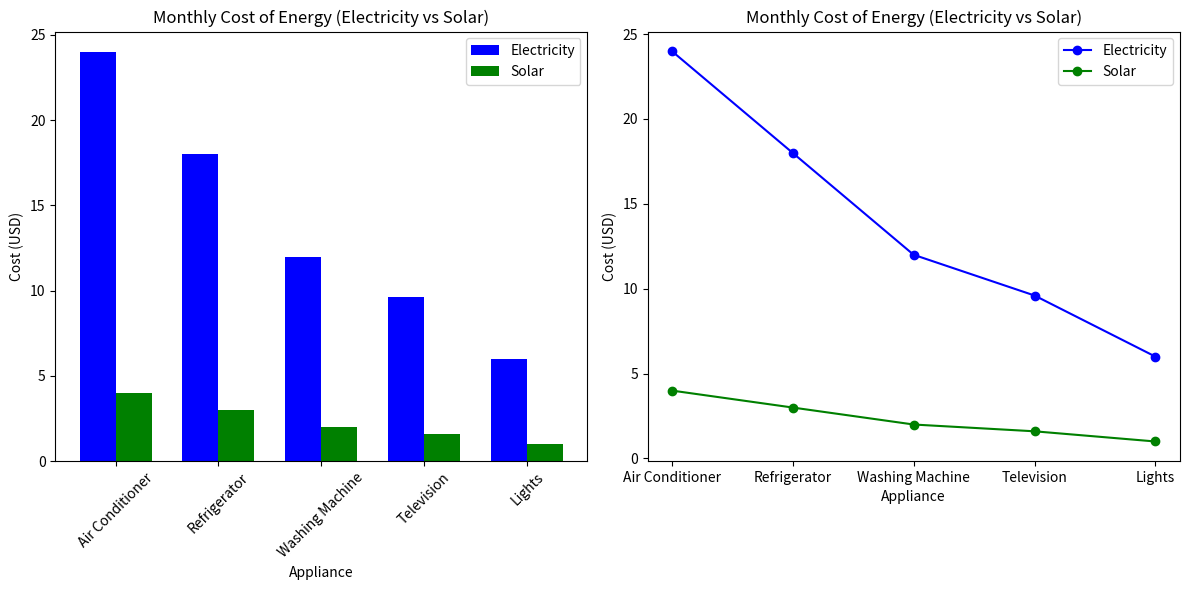

Source code (Python):
#practice code for data visualization
import matplotlib.pyplot as plt

#hypothetical data for appliance energy consumption (kWh)
appliances = ['Air Conditioner', 'Refrigerator', 'Washing Machine', 'Television', 'Lights']
energy_consumption = [200, 150, 100, 80, 50] # in kWh

#cost per Kwh for electricity and solar energy
electricity_cost_per_kwh = 0.12  # USD / kWh
solar_energy_cost_per_kwh = 0.02  # USD / kWh
solar_installation_cost = 500  # one-time cost in USD

#calculate the monthly costs for electricity and solar energy (excluding installation for solar)
electricity_cost = [consumption * electricity_cost_per_kwh for consumption in energy_consumption] #list comprehension 
solar_cost = [consumption * solar_energy_cost_per_kwh for consumption in energy_consumption]
solar_total_cost = [solar_installation_cost if i == 0 else 0 for i in range(len(appliances))] #installation cost added only for the first appliance

#add solar total cost (installation + monthly cost) for solar cost
solar_total_cost = [total_cost + monthly_cost for total_cost, monthly_cost in zip(solar_total_cost, solar_cost)]

#plot bar graph
plt.figure(figsize=(12, 6))

#bar plot for electricity vs solar monthly cost
plt.subplot(1, 2, 1)
bar_width = 0.35
index = range(len(appliances))

plt.bar(index, electricity_cost, bar_width, label='Electricity', color='blue')
plt.bar([i + bar_width for i in index], solar_cost, bar_width, label='Solar', color='green')

plt.xlabel('Appliance')
plt.ylabel('Cost (USD)')
plt.title('Monthly Cost of Energy (Electricity vs Solar)')
plt.xticks([i + bar_width / 2 for i in index], appliances, rotation=45)
plt.legend()

#plot line graph
plt.subplot(1, 2, 2)
plt.plot(appliances, electricity_cost, label='Electricity', color='blue', marker='o')
plt.plot(appliances, solar_cost, label='Solar', color='green', marker='o')

plt.xlabel('Appliance')
plt.ylabel('Cost (USD)')
plt.title('Monthly Cost of Energy (Electricity vs Solar)')
plt.legend()

#adjust layout
plt.tight_layout()
plt.show()
